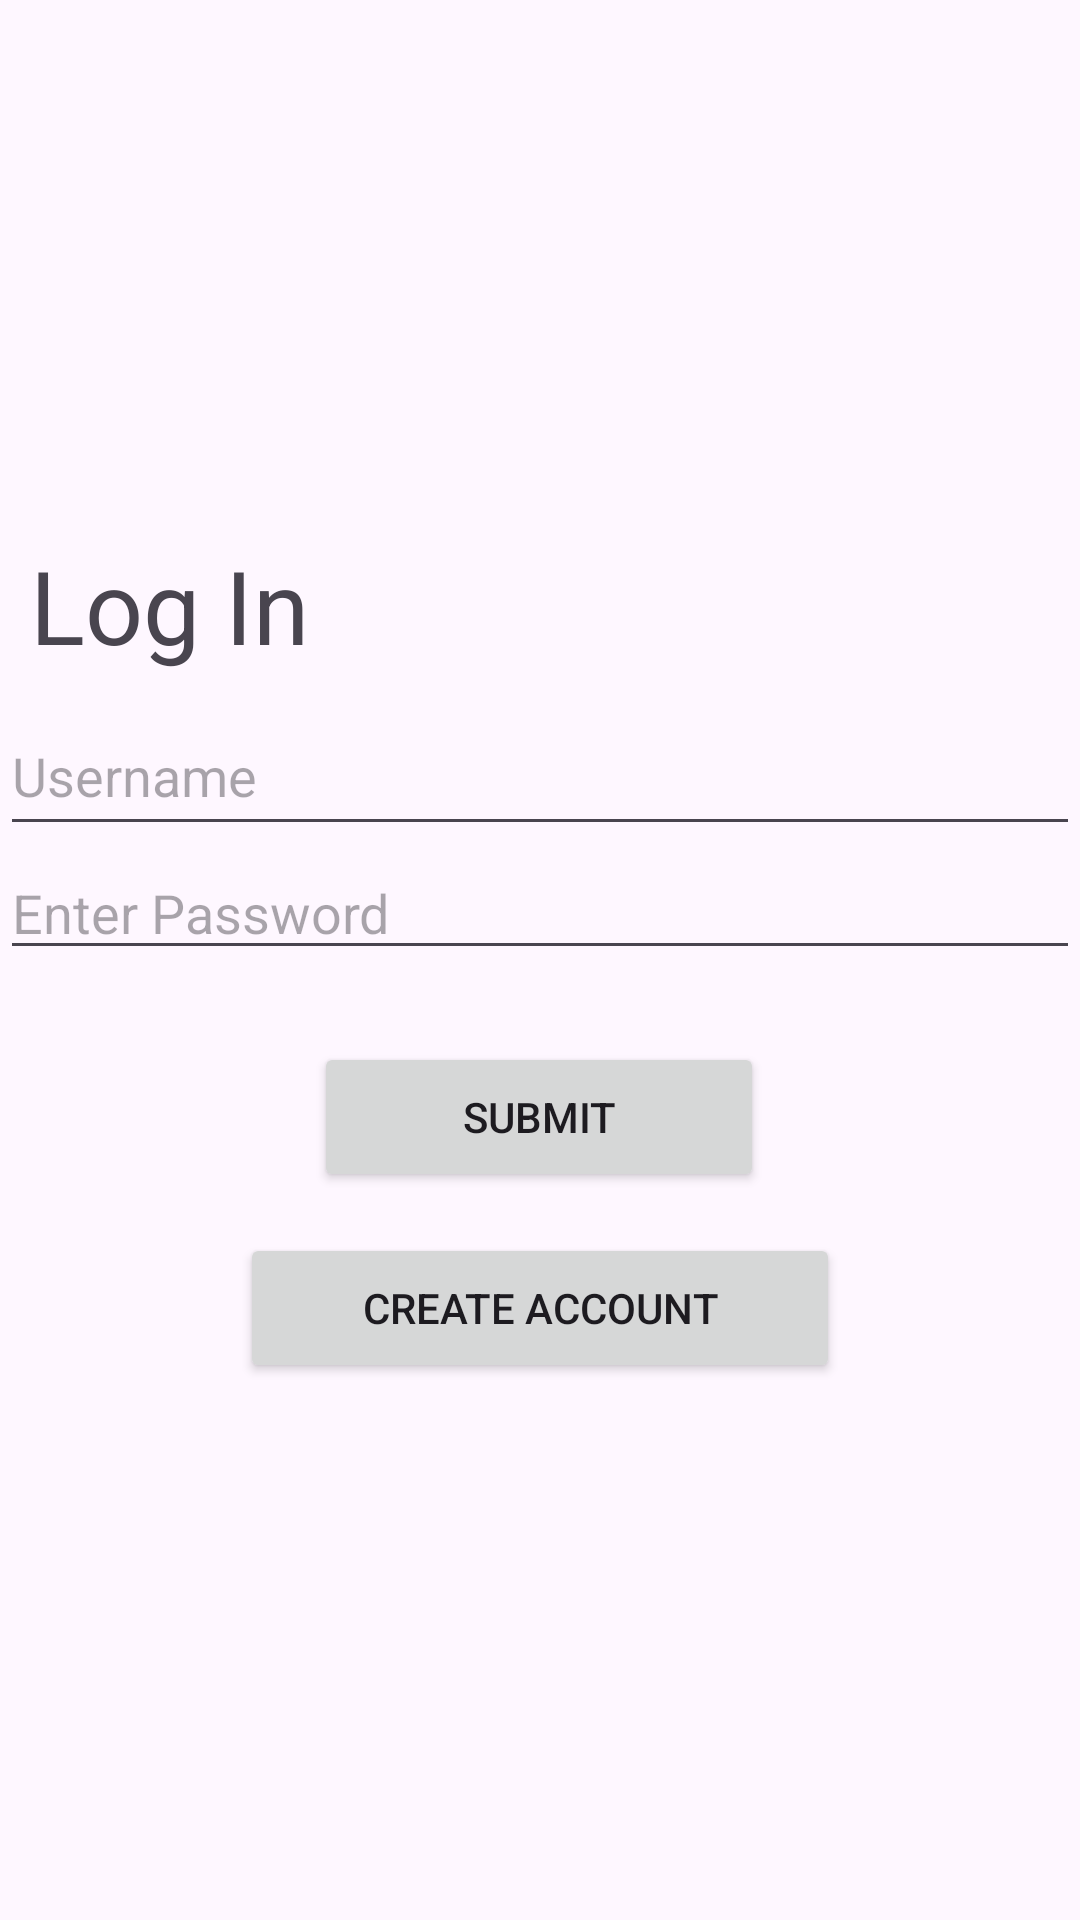

Layout XML and referenced resources for this Android screen:
<!-- AndroidManifest.xml: application theme Theme.Breathalyzer_App -->
<!-- res/layout/fragment_login.xml -->
<?xml version="1.0" encoding="utf-8"?>
<FrameLayout xmlns:android="http://schemas.android.com/apk/res/android"
    xmlns:app="http://schemas.android.com/apk/res-auto"
    xmlns:tools="http://schemas.android.com/tools"
    android:layout_width="match_parent"
    android:layout_height="match_parent"
    tools:context=".LogInFragment">


    <androidx.constraintlayout.widget.ConstraintLayout
        android:layout_width="match_parent"
        android:layout_height="match_parent">

        <TextView
            android:id="@+id/txtLoginPrompt"
            android:layout_width="100dp"
            android:layout_height="53dp"
            android:layout_marginLeft="10dp"
            android:text="Log In"
            android:textSize="34sp"
            app:layout_constraintBottom_toTopOf="@+id/btnCreateNew"
            app:layout_constraintStart_toStartOf="parent"
            app:layout_constraintTop_toTopOf="parent" />


        <EditText
            android:id="@+id/ditUsername"
            android:layout_width="match_parent"
            android:layout_height="50dp"
            android:ems="10"
            android:hint="Username"
            android:inputType="text"
            android:text=""
            app:layout_constraintEnd_toEndOf="parent"
            app:layout_constraintStart_toStartOf="parent"
            app:layout_constraintTop_toBottomOf="@+id/txtLoginPrompt" />

        <Button
            android:id="@+id/btnLogIn"
            android:layout_width="150dp"
            android:layout_height="50dp"
            android:layout_marginTop="10dp"
            android:text="Submit"
            app:layout_constraintBottom_toTopOf="@+id/btnCreateNew"
            app:layout_constraintEnd_toEndOf="parent"
            app:layout_constraintHorizontal_bias="0.498"
            app:layout_constraintStart_toStartOf="parent"
            app:layout_constraintTop_toBottomOf="@+id/ditUserPassword" />

        <Button
            android:id="@+id/btnCreateNew"
            android:layout_width="200dp"
            android:layout_height="50dp"
            android:text="Create Account"
            app:layout_constraintBottom_toBottomOf="parent"
            app:layout_constraintEnd_toEndOf="parent"
            app:layout_constraintHorizontal_bias="0.5"
            app:layout_constraintStart_toStartOf="parent"
            app:layout_constraintTop_toBottomOf="@+id/txtLoginPrompt" />

        <EditText
            android:id="@+id/ditUserPassword"
            android:layout_width="match_parent"
            android:layout_height="wrap_content"
            android:ems="10"
            android:hint="Enter Password"
            android:inputType="textPassword"
            app:layout_constraintEnd_toEndOf="parent"
            app:layout_constraintStart_toStartOf="parent"
            app:layout_constraintTop_toBottomOf="@+id/ditUsername" />

    </androidx.constraintlayout.widget.ConstraintLayout>

</FrameLayout>
<!-- resources referenced by this layout -->
<resources>
  <style name="Theme.Breathalyzer_App" parent="Base.Theme.Breathalyzer_App" />
  <style name="Base.Theme.Breathalyzer_App" parent="Theme.Material3.DayNight.NoActionBar">
          
          
      </style>
</resources>
